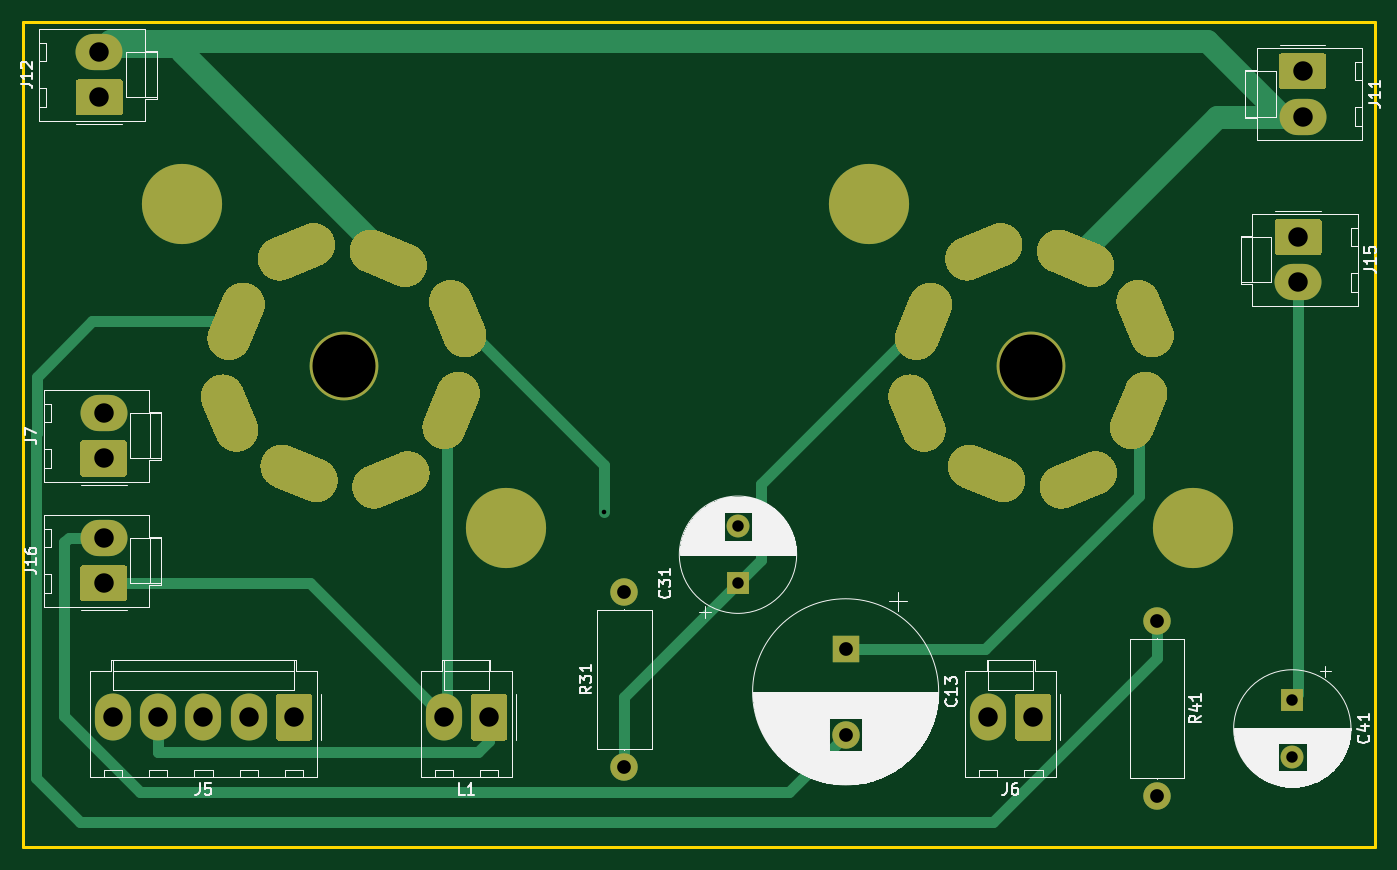
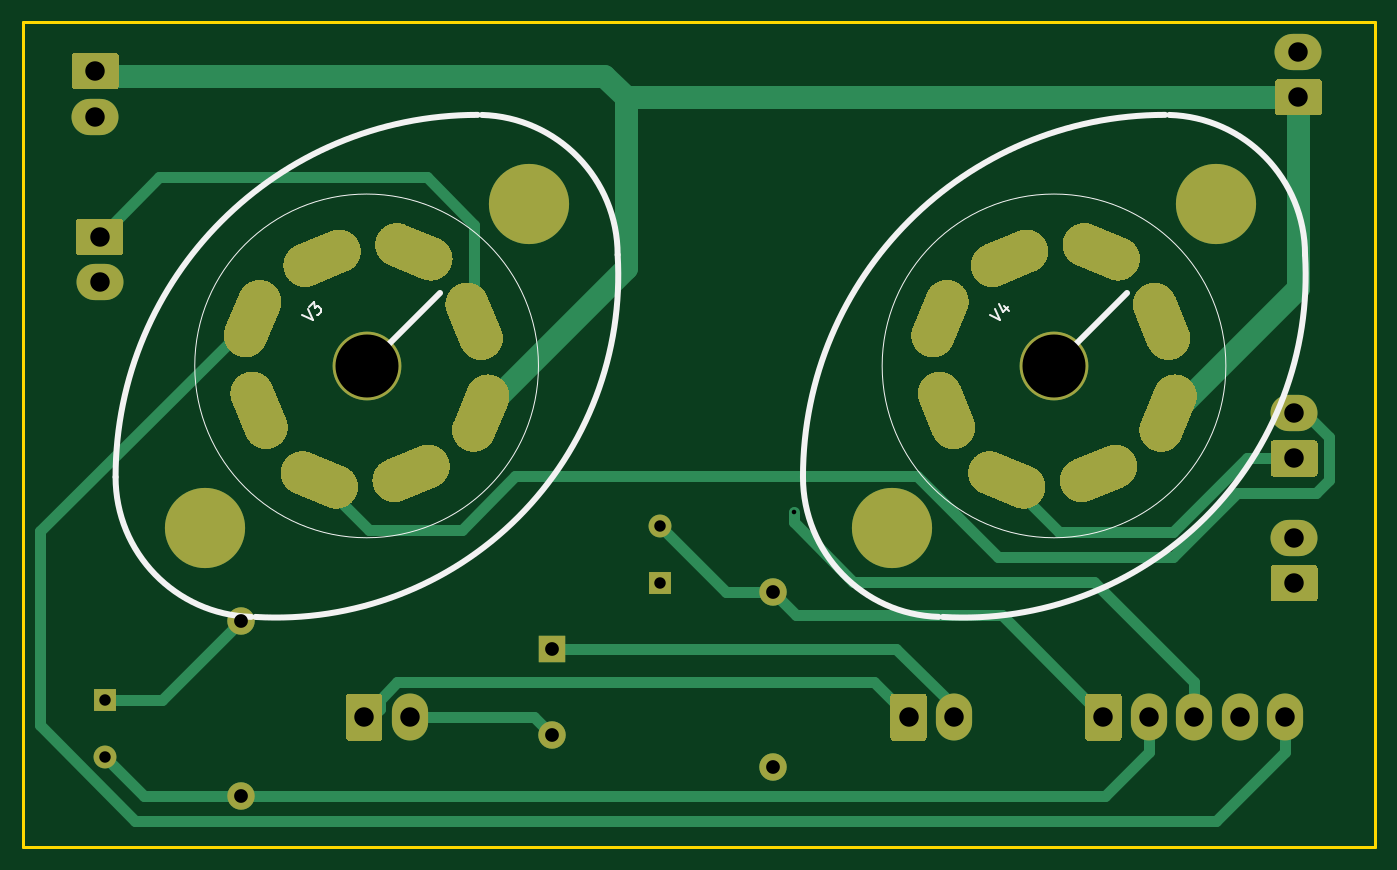
Circuit board: 11 layer files. Board 118.0 x 72.0 mm.
- bottom_copper: QuadNew1 - Copy (2)-B_Cu.gbr (17697 bytes)
- bottom_mask: QuadNew1 - Copy (2)-B_Mask.gbr (10974 bytes)
- paste: QuadNew1 - Copy (2)-B_Paste.gbr (485 bytes)
- bottom_silk: QuadNew1 - Copy (2)-B_SilkS.gbr (2241 bytes)
- outline: QuadNew1 - Copy (2)-Edge_Cuts.gbr (730 bytes)
- top_copper: QuadNew1 - Copy (2)-F_Cu.gbr (17124 bytes)
- top_mask: QuadNew1 - Copy (2)-F_Mask.gbr (10974 bytes)
- paste: QuadNew1 - Copy (2)-F_Paste.gbr (485 bytes)
- top_silk: QuadNew1 - Copy (2)-F_SilkS.gbr (55475 bytes)
- drill: QuadNew1 - Copy (2)-NPTH.drl (282 bytes)
- drill: QuadNew1 - Copy (2)-PTH.drl (1955 bytes)

=== bottom_copper: QuadNew1 - Copy (2)-B_Cu.gbr (17697 bytes, source omitted) ===
=== bottom_mask: QuadNew1 - Copy (2)-B_Mask.gbr (10974 bytes, source omitted) ===
=== paste: QuadNew1 - Copy (2)-B_Paste.gbr ===
%TF.GenerationSoftware,KiCad,Pcbnew,(5.1.6)-1*%
%TF.CreationDate,2020-10-25T20:05:07+00:00*%
%TF.ProjectId,QuadNew1 - Copy (2),51756164-4e65-4773-9120-2d20436f7079,rev?*%
%TF.SameCoordinates,Original*%
%TF.FileFunction,Paste,Bot*%
%TF.FilePolarity,Positive*%
%FSLAX46Y46*%
G04 Gerber Fmt 4.6, Leading zero omitted, Abs format (unit mm)*
G04 Created by KiCad (PCBNEW (5.1.6)-1) date 2020-10-25 20:05:07*
%MOMM*%
%LPD*%
G01*
G04 APERTURE LIST*
G04 APERTURE END LIST*
M02*

=== bottom_silk: QuadNew1 - Copy (2)-B_SilkS.gbr ===
%TF.GenerationSoftware,KiCad,Pcbnew,(5.1.6)-1*%
%TF.CreationDate,2020-10-25T20:05:07+00:00*%
%TF.ProjectId,QuadNew1 - Copy (2),51756164-4e65-4773-9120-2d20436f7079,rev?*%
%TF.SameCoordinates,Original*%
%TF.FileFunction,Legend,Bot*%
%TF.FilePolarity,Positive*%
%FSLAX46Y46*%
G04 Gerber Fmt 4.6, Leading zero omitted, Abs format (unit mm)*
G04 Created by KiCad (PCBNEW (5.1.6)-1) date 2020-10-25 20:05:07*
%MOMM*%
%LPD*%
G01*
G04 APERTURE LIST*
%ADD10C,0.120000*%
%ADD11C,0.500000*%
%ADD12C,0.150000*%
G04 APERTURE END LIST*
D10*
%TO.C,V3*%
X210000000Y-83000000D02*
G75*
G03*
X210000000Y-83000000I-15000000J0D01*
G01*
D11*
X195000000Y-83000000D02*
X188636039Y-76636039D01*
X173088176Y-73301325D02*
G75*
G03*
X204698677Y-104911824I29814449J-1796050D01*
G01*
X205082301Y-104905798D02*
G75*
G03*
X216911824Y-92698677I-383624J12207121D01*
G01*
X184931397Y-61093780D02*
G75*
G03*
X173088176Y-73301323I369926J-12207543D01*
G01*
X216911824Y-92698677D02*
G75*
G03*
X185301323Y-61088176I-31610501J0D01*
G01*
%TO.C,V4*%
X135000000Y-83000000D02*
X128636039Y-76636039D01*
D10*
X150000000Y-83000000D02*
G75*
G03*
X150000000Y-83000000I-15000000J0D01*
G01*
D11*
X156911824Y-92698677D02*
G75*
G03*
X125301323Y-61088176I-31610501J0D01*
G01*
X124931397Y-61093780D02*
G75*
G03*
X113088176Y-73301323I369926J-12207543D01*
G01*
X145082301Y-104905798D02*
G75*
G03*
X156911824Y-92698677I-383624J12207121D01*
G01*
X113088176Y-73301325D02*
G75*
G03*
X144698677Y-104911824I29814449J-1796050D01*
G01*
%TO.C,V3*%
D12*
X200629377Y-78515461D02*
X199686568Y-78986866D01*
X200157973Y-78044057D01*
X199989614Y-77875698D02*
X199551881Y-77437965D01*
X199518210Y-77943041D01*
X199417194Y-77842026D01*
X199316179Y-77808354D01*
X199248836Y-77808354D01*
X199147820Y-77842026D01*
X198979462Y-78010385D01*
X198945790Y-78111400D01*
X198945790Y-78178744D01*
X198979462Y-78279759D01*
X199181492Y-78481789D01*
X199282507Y-78515461D01*
X199349851Y-78515461D01*
%TO.C,V4*%
X140629377Y-78515461D02*
X139686568Y-78986866D01*
X140157973Y-78044057D01*
X139383523Y-77741011D02*
X138912118Y-78212415D01*
X139821255Y-77639996D02*
X139484538Y-78313431D01*
X139046805Y-77875698D01*
%TD*%
M02*

=== outline: QuadNew1 - Copy (2)-Edge_Cuts.gbr ===
%TF.GenerationSoftware,KiCad,Pcbnew,(5.1.6)-1*%
%TF.CreationDate,2020-10-25T20:05:07+00:00*%
%TF.ProjectId,QuadNew1 - Copy (2),51756164-4e65-4773-9120-2d20436f7079,rev?*%
%TF.SameCoordinates,Original*%
%TF.FileFunction,Profile,NP*%
%FSLAX46Y46*%
G04 Gerber Fmt 4.6, Leading zero omitted, Abs format (unit mm)*
G04 Created by KiCad (PCBNEW (5.1.6)-1) date 2020-10-25 20:05:07*
%MOMM*%
%LPD*%
G01*
G04 APERTURE LIST*
%TA.AperFunction,Profile*%
%ADD10C,0.300000*%
%TD*%
G04 APERTURE END LIST*
D10*
X107000000Y-125000000D02*
X225000000Y-125000000D01*
X225000000Y-53000000D02*
X225000000Y-125000000D01*
X107000000Y-53000000D02*
X225000000Y-53000000D01*
X107000000Y-125000000D02*
X107000000Y-53000000D01*
M02*

=== top_copper: QuadNew1 - Copy (2)-F_Cu.gbr (17124 bytes, source omitted) ===
=== top_mask: QuadNew1 - Copy (2)-F_Mask.gbr (10974 bytes, source omitted) ===
=== paste: QuadNew1 - Copy (2)-F_Paste.gbr ===
%TF.GenerationSoftware,KiCad,Pcbnew,(5.1.6)-1*%
%TF.CreationDate,2020-10-25T20:05:07+00:00*%
%TF.ProjectId,QuadNew1 - Copy (2),51756164-4e65-4773-9120-2d20436f7079,rev?*%
%TF.SameCoordinates,Original*%
%TF.FileFunction,Paste,Top*%
%TF.FilePolarity,Positive*%
%FSLAX46Y46*%
G04 Gerber Fmt 4.6, Leading zero omitted, Abs format (unit mm)*
G04 Created by KiCad (PCBNEW (5.1.6)-1) date 2020-10-25 20:05:07*
%MOMM*%
%LPD*%
G01*
G04 APERTURE LIST*
G04 APERTURE END LIST*
M02*

=== top_silk: QuadNew1 - Copy (2)-F_SilkS.gbr (55475 bytes, source omitted) ===
=== drill: QuadNew1 - Copy (2)-NPTH.drl ===
M48
; DRILL file {KiCad (5.1.6)-1} date 10/25/20 20:05:10
; FORMAT={-:-/ absolute / inch / decimal}
; #@! TF.CreationDate,2020-10-25T20:05:10+00:00
; #@! TF.GenerationSoftware,Kicad,Pcbnew,(5.1.6)-1
; #@! TF.FileFunction,NonPlated,1,2,NPTH
FMAT,2
INCH
%
G90
G05
T0
M30

=== drill: QuadNew1 - Copy (2)-PTH.drl ===
M48
; DRILL file {KiCad (5.1.6)-1} date 10/25/20 20:05:10
; FORMAT={-:-/ absolute / inch / decimal}
; #@! TF.CreationDate,2020-10-25T20:05:10+00:00
; #@! TF.GenerationSoftware,Kicad,Pcbnew,(5.1.6)-1
; #@! TF.FileFunction,Plated,1,2,PTH
FMAT,2
INCH
T1C0.0157
T2C0.0394
T3C0.0472
T4C0.0669
T5C0.0709
T6C0.1181
T7C0.2165
%
G90
G05
T1
X6.21Y-3.77
T2
X6.67Y-3.8181
X6.67Y-4.015
X8.575Y-4.415
X8.575Y-4.6119
T3
X6.28Y-4.045
X6.28Y-4.645
X8.11Y-4.145
X8.11Y-4.745
X7.04Y-4.24
X7.04Y-4.5353
T4
X4.49Y-3.43
X4.49Y-3.5859
X5.6591Y-4.475
X5.815Y-4.475
X8.61Y-2.255
X8.61Y-2.4109
X4.49Y-3.8591
X4.49Y-4.015
X8.595Y-2.825
X8.595Y-2.9809
X4.5214Y-4.475
X4.6773Y-4.475
X4.8332Y-4.475
X4.9891Y-4.475
X5.145Y-4.475
X4.475Y-2.1891
X4.475Y-2.345
X7.5291Y-4.475
X7.685Y-4.475
T7
X7.6772Y-3.2677
X5.315Y-3.2677
T5
G00X7.3093Y-3.4883
M15
G01X7.2611Y-3.3719
M16
G05
G00X7.2835Y-3.1728
M15
G01X7.3317Y-3.0564
M16
G05
G00X7.4566Y-2.8999
M15
G01X7.573Y-2.8516
M16
G05
G00X7.4659Y-3.6132
M15
G01X7.5823Y-3.6614
M16
G05
G00X7.8884Y-2.9223
M15
G01X7.772Y-2.8741
M16
G05
G00X7.7813Y-3.6838
M15
G01X7.8977Y-3.6356
M16
G05
G00X8.0226Y-3.479
M15
G01X8.0708Y-3.3626
M16
G05
G00X8.045Y-3.0472
M15
G01X8.0932Y-3.1636
M16
G05
G00X4.9471Y-3.4883
M15
G01X4.8989Y-3.3719
M16
G05
G00X4.9213Y-3.1728
M15
G01X4.9695Y-3.0564
M16
G05
G00X5.0944Y-2.8999
M15
G01X5.2108Y-2.8516
M16
G05
G00X5.1037Y-3.6132
M15
G01X5.2201Y-3.6614
M16
G05
G00X5.5262Y-2.9223
M15
G01X5.4098Y-2.8741
M16
G05
G00X5.4191Y-3.6838
M15
G01X5.5355Y-3.6356
M16
G05
G00X5.6604Y-3.479
M15
G01X5.7086Y-3.3626
M16
G05
G00X5.6828Y-3.0472
M15
G01X5.731Y-3.1636
M16
G05
T6
G00X7.0925Y-2.6831
M15
G01X7.1482Y-2.7388
M16
G05
G00X8.2061Y-3.7967
M15
G01X8.2618Y-3.8523
M16
G05
G00X4.7303Y-2.6831
M15
G01X4.786Y-2.7388
M16
G05
G00X5.8439Y-3.7967
M15
G01X5.8996Y-3.8523
M16
G05
T0
M30

